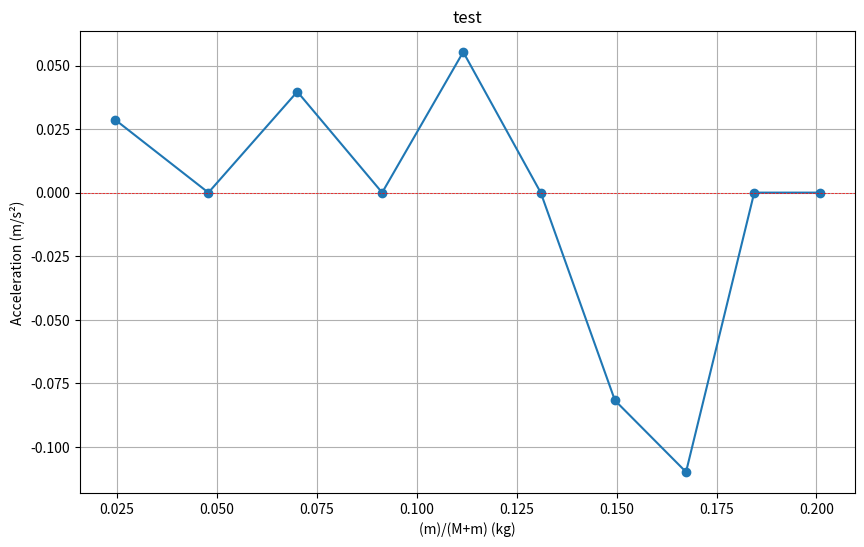

Generate this figure with matplotlib:
import matplotlib.pyplot as plt

# Data
acceleration = [0.028683094, 0, 0.039720744, 0, 0.055337857, 0, -0.081755559, -0.109911875, 0, 0]
m_over_M_plus_m = [0.024509804, 0.04784689, 0.070093458, 0.091324201, 0.111607143, 0.131004367, 0.14957265, 0.167364017, 0.18442623, 0.200803213]



plt.figure(figsize=(10, 6))
plt.plot(m_over_M_plus_m, acceleration, marker='o')
plt.title('test')
plt.xlabel('(m)/(M+m) (kg)')
plt.ylabel('Acceleration (m/s²)')
plt.axhline(0, color='red', lw=0.5, ls='--')  # Line at y=0 for reference
plt.grid()
plt.show()
